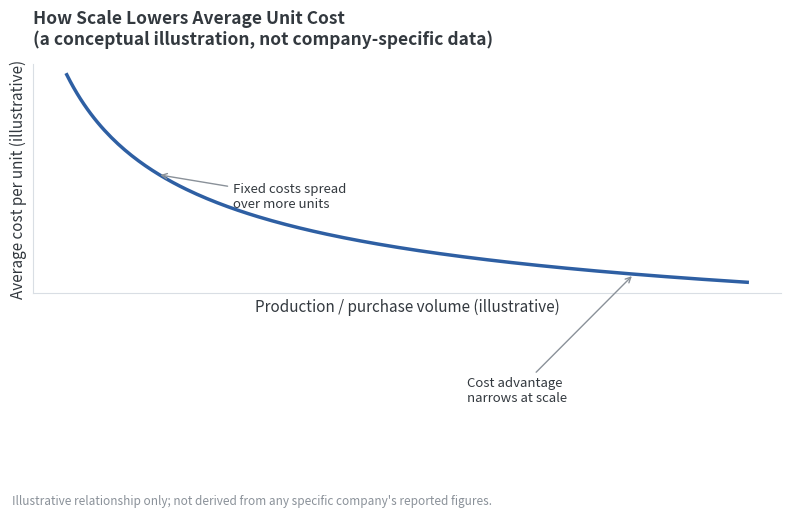

Reproduce this figure in Python. (Note: this script raises an exception after producing the figure.)
import matplotlib
matplotlib.use("Agg")
import matplotlib.pyplot as plt
import numpy as np
import os

# Illustrative conceptual curve only -- NOT company-specific or real data.
# Generic economies-of-scale relationship: average unit cost declines as
# production/purchase volume increases, flattening at high volume.
x = np.linspace(1, 10, 200)
y = 3.2 / np.sqrt(x) + 0.8

BLUE = "#2E5FA3"
GRID = "#D9DEE4"
TEXT = "#33393F"

fig, ax = plt.subplots(figsize=(8, 5), dpi=200)
ax.plot(x, y, color=BLUE, linewidth=2.5)

ax.set_xlabel("Production / purchase volume (illustrative)", fontsize=11, color=TEXT)
ax.set_ylabel("Average cost per unit (illustrative)", fontsize=11, color=TEXT)
ax.set_title(
    "How Scale Lowers Average Unit Cost\n(a conceptual illustration, not company-specific data)",
    fontsize=12.5, color=TEXT, loc="left", pad=14, fontweight="bold"
)

ax.set_xticks([])
ax.set_yticks([])
for spine in ["top", "right"]:
    ax.spines[spine].set_visible(False)
ax.spines["left"].set_color(GRID)
ax.spines["bottom"].set_color(GRID)

ax.annotate("Fixed costs spread\nover more units", xy=(2.2, y[np.argmin(np.abs(x-2.2))]),
            xytext=(3.2, 2.6), fontsize=9.5, color=TEXT,
            arrowprops=dict(arrowstyle="->", color="#8A9199", lw=1))
ax.annotate("Cost advantage\nnarrows at scale", xy=(8.5, y[np.argmin(np.abs(x-8.5))]),
            xytext=(6.3, 0.55), fontsize=9.5, color=TEXT,
            arrowprops=dict(arrowstyle="->", color="#8A9199", lw=1))

fig.text(0.02, -0.02, "Illustrative relationship only; not derived from any specific company's reported figures.",
          fontsize=8.5, color="#8A9199")

plt.tight_layout()
out = r"C:\Users\SrimanNarayan\OneDrive - TransForm Solutions (P) Limited\MFunds_WP Articles\Articles\2026-09-28_Set_01\charts\002_economies_of_scale.png"
os.makedirs(os.path.dirname(out), exist_ok=True)
plt.savefig(out, bbox_inches="tight")
print("saved", out)
